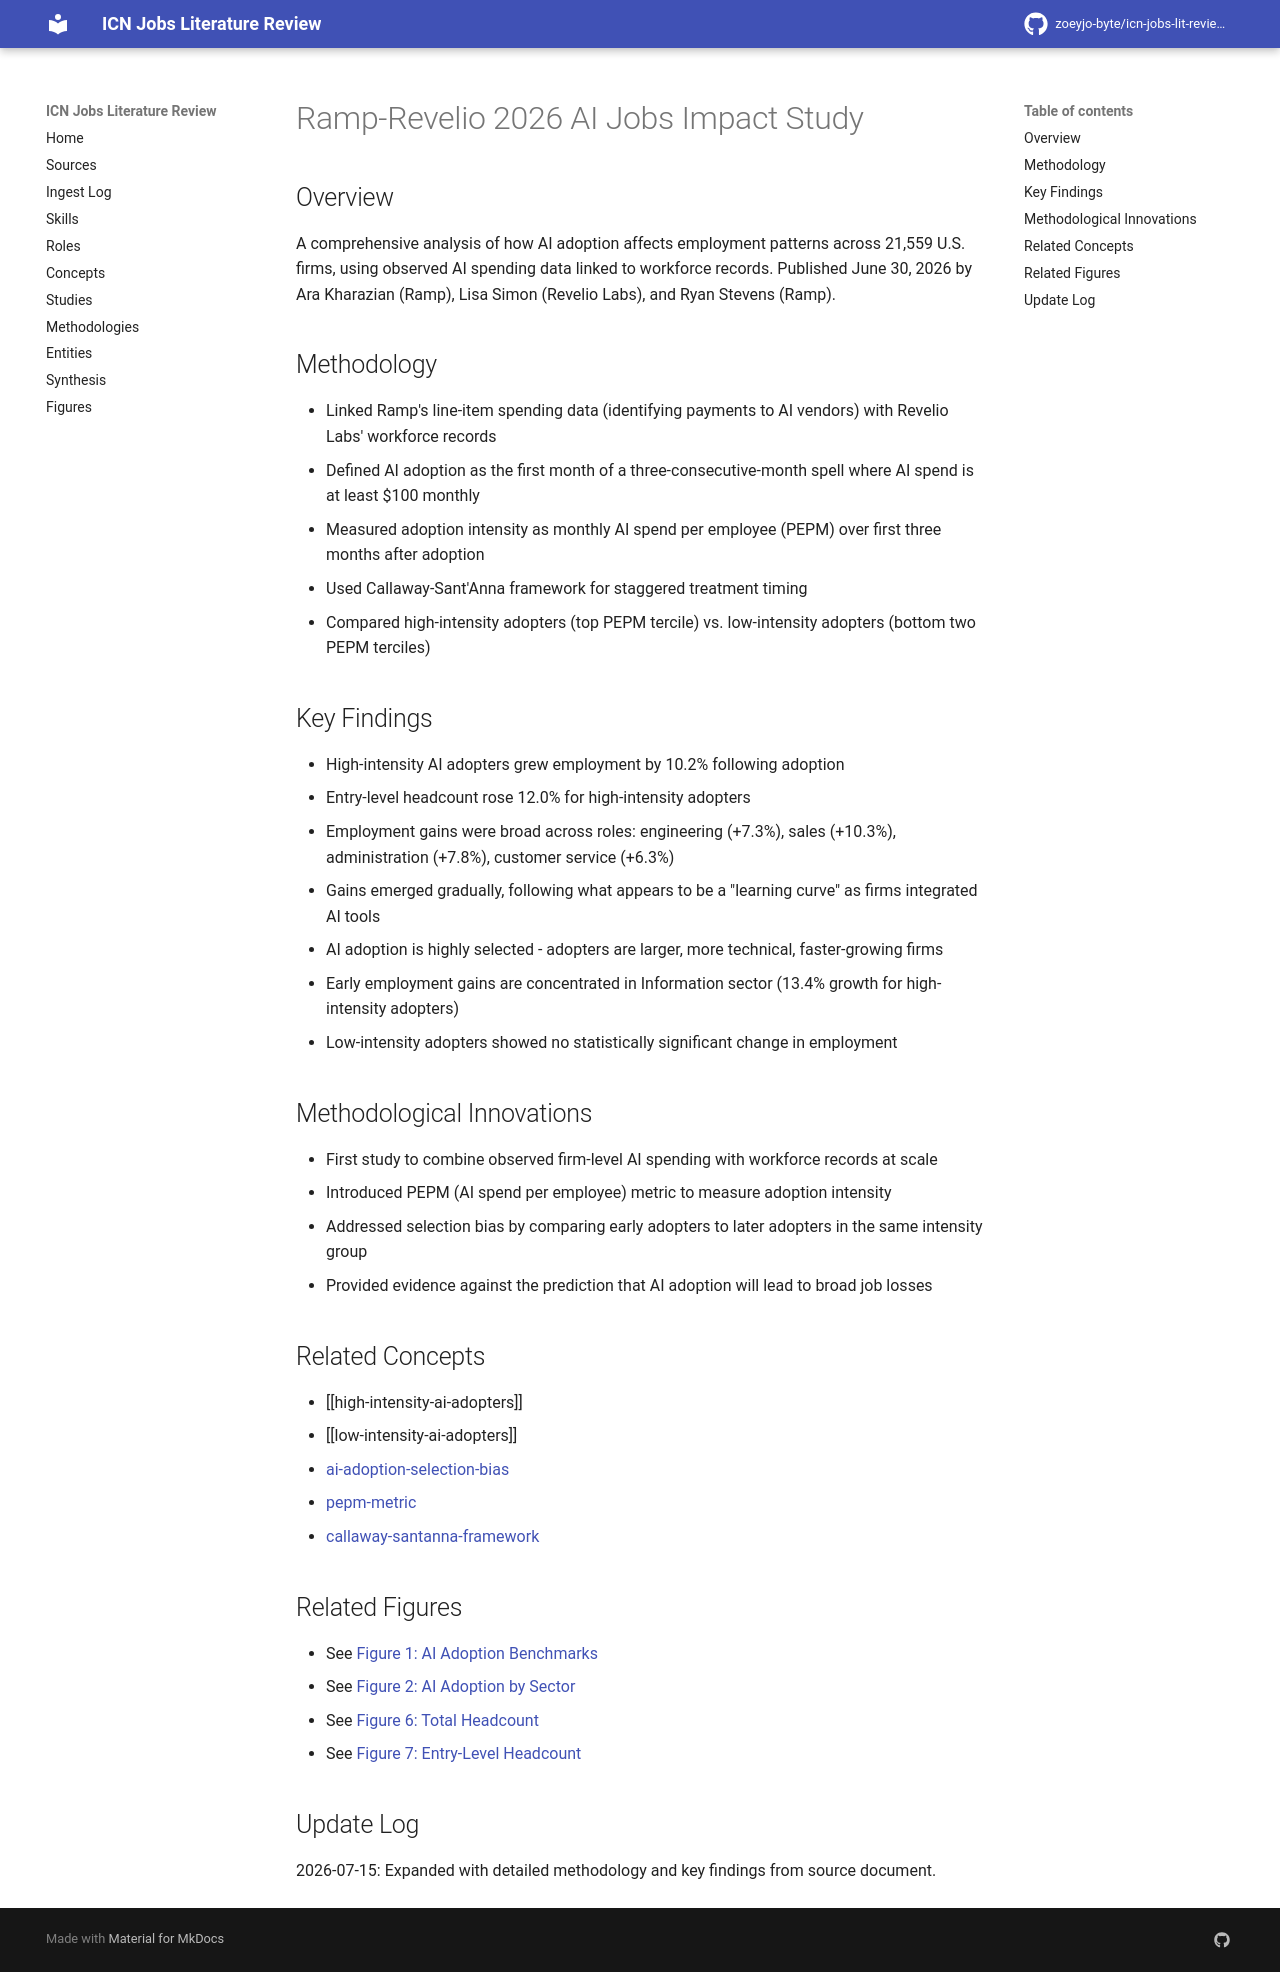

repository: zoeyjo-byte/icn-jobs-lit-review · page: studies/ramp-revelio-2026-ai-jobs-impact-study/index.html · generator: mkdocs

# Ramp-Revelio 2026 AI Jobs Impact Study

## Overview
A comprehensive analysis of how AI adoption affects employment patterns across 21,559 U.S. firms, using observed AI spending data linked to workforce records. Published June 30, 2026 by Ara Kharazian (Ramp), Lisa Simon (Revelio Labs), and Ryan Stevens (Ramp).

## Methodology
- Linked Ramp's line-item spending data (identifying payments to AI vendors) with Revelio Labs' workforce records
- Defined AI adoption as the first month of a three-consecutive-month spell where AI spend is at least $100 monthly
- Measured adoption intensity as monthly AI spend per employee (PEPM) over first three months after adoption
- Used Callaway-Sant'Anna framework for staggered treatment timing
- Compared high-intensity adopters (top PEPM tercile) vs. low-intensity adopters (bottom two PEPM terciles)

## Key Findings
- High-intensity AI adopters grew employment by 10.2% following adoption
- Entry-level headcount rose 12.0% for high-intensity adopters
- Employment gains were broad across roles: engineering (+7.3%), sales (+10.3%), administration (+7.8%), customer service (+6.3%)
- Gains emerged gradually, following what appears to be a "learning curve" as firms integrated AI tools
- AI adoption is highly selected - adopters are larger, more technical, faster-growing firms
- Early employment gains are concentrated in Information sector (13.4% growth for high-intensity adopters)
- Low-intensity adopters showed no statistically significant change in employment

## Methodological Innovations
- First study to combine observed firm-level AI spending with workforce records at scale
- Introduced PEPM (AI spend per employee) metric to measure adoption intensity
- Addressed selection bias by comparing early adopters to later adopters in the same intensity group
- Provided evidence against the prediction that AI adoption will lead to broad job losses

## Related Concepts
- [[high-intensity-ai-adopters]]
- [[low-intensity-ai-adopters]]
- [[ai-adoption-selection-bias]]
- [[pepm-metric]]
- [[callaway-santanna-framework]]

## Related Figures
- See [[ramp-revelio-2026-fig-1-ai-adoption-benchmarks|Figure 1: AI Adoption Benchmarks]]
- See [[ramp-revelio-2026-fig-2-ai-adoption-by-sector|Figure 2: AI Adoption by Sector]]
- See [[ramp-revelio-2026-fig-6-total-headcount|Figure 6: Total Headcount]]
- See [[ramp-revelio-2026-fig-7-entry-level-headcount|Figure 7: Entry-Level Headcount]]

## Update Log
2026-07-15: Expanded with detailed methodology and key findings from source document.
